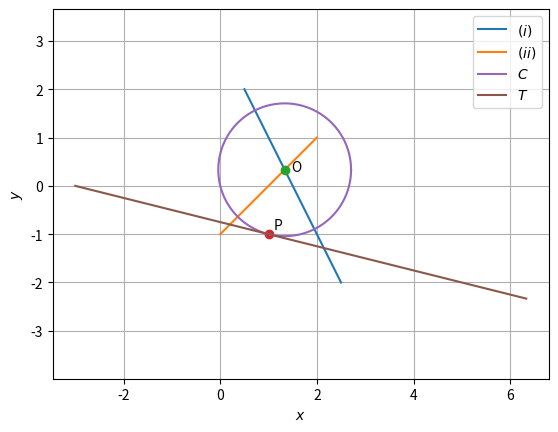

The matplotlib source for this figure:
import numpy as np
import matplotlib.pyplot as plt

def line_dir_pt(m,A,k1,k2):
  len =10
  x_AB = np.zeros((2,len))
  lam_1 = np.linspace(k1,k2,len)
  for i in range(len):
    temp1 = A + lam_1[i]*m
    x_AB[:,i]= temp1.T
  return x_AB

P=np.array([1,-1])

n1=np.array([2,1])
omat = np.array([[0,1],[-1,0]])  
m1 = omat@n1
n2=np.array([1,-1])
m2 = omat@n2
X=np.zeros(2)
X[0]=3
X[1]=1

N=np.vstack((n1,n2))
O=np.linalg.inv(N)@X
print("Centre = ",end=" ")
print(O)
print("Radius = ",end=" ")
r = np.linalg.norm(O-P)
print(r) 
A = np.array([1.5,0]) 
B = np.array([1,0])
k1=1
k2=-1

x_1= line_dir_pt(m1,A,k1,k2)
x_2= line_dir_pt(m2,B,k1,k2)

plt.plot(x_1[0,:],x_1[1,:],label='$(i)$')
plt.plot(x_2[0,:],x_2[1,:],label='$(ii)$')
plt.plot(O[0], O[1], 'o')
plt.text(O[0] * (1 + 0.1), O[1] * (1 - 0.1) , 'O')
plt.plot(P[0], P[1], 'o')
plt.text(P[0] * (1 + 0.1), P[1] * (1 - 0.1) , 'P')

len = 100
theta = np.linspace(0,2*np.pi,len)
x_circ = np.zeros((2,len))
x_circ[0,:] = r*np.cos(theta)
x_circ[1,:] = r*np.sin(theta)
x_circ = (x_circ.T + O).T
plt.plot(x_circ[0,:],x_circ[1,:],label='$C$')

n = O-P
m = omat@n
T = line_dir_pt(m,P,-3,4)
plt.plot(T[0,:],T[1,:],label='$T$')

plt.xlabel('$x$');plt.ylabel('$y$')
plt.legend(loc='best')
plt.grid()
plt.axis('equal')
plt.show()
